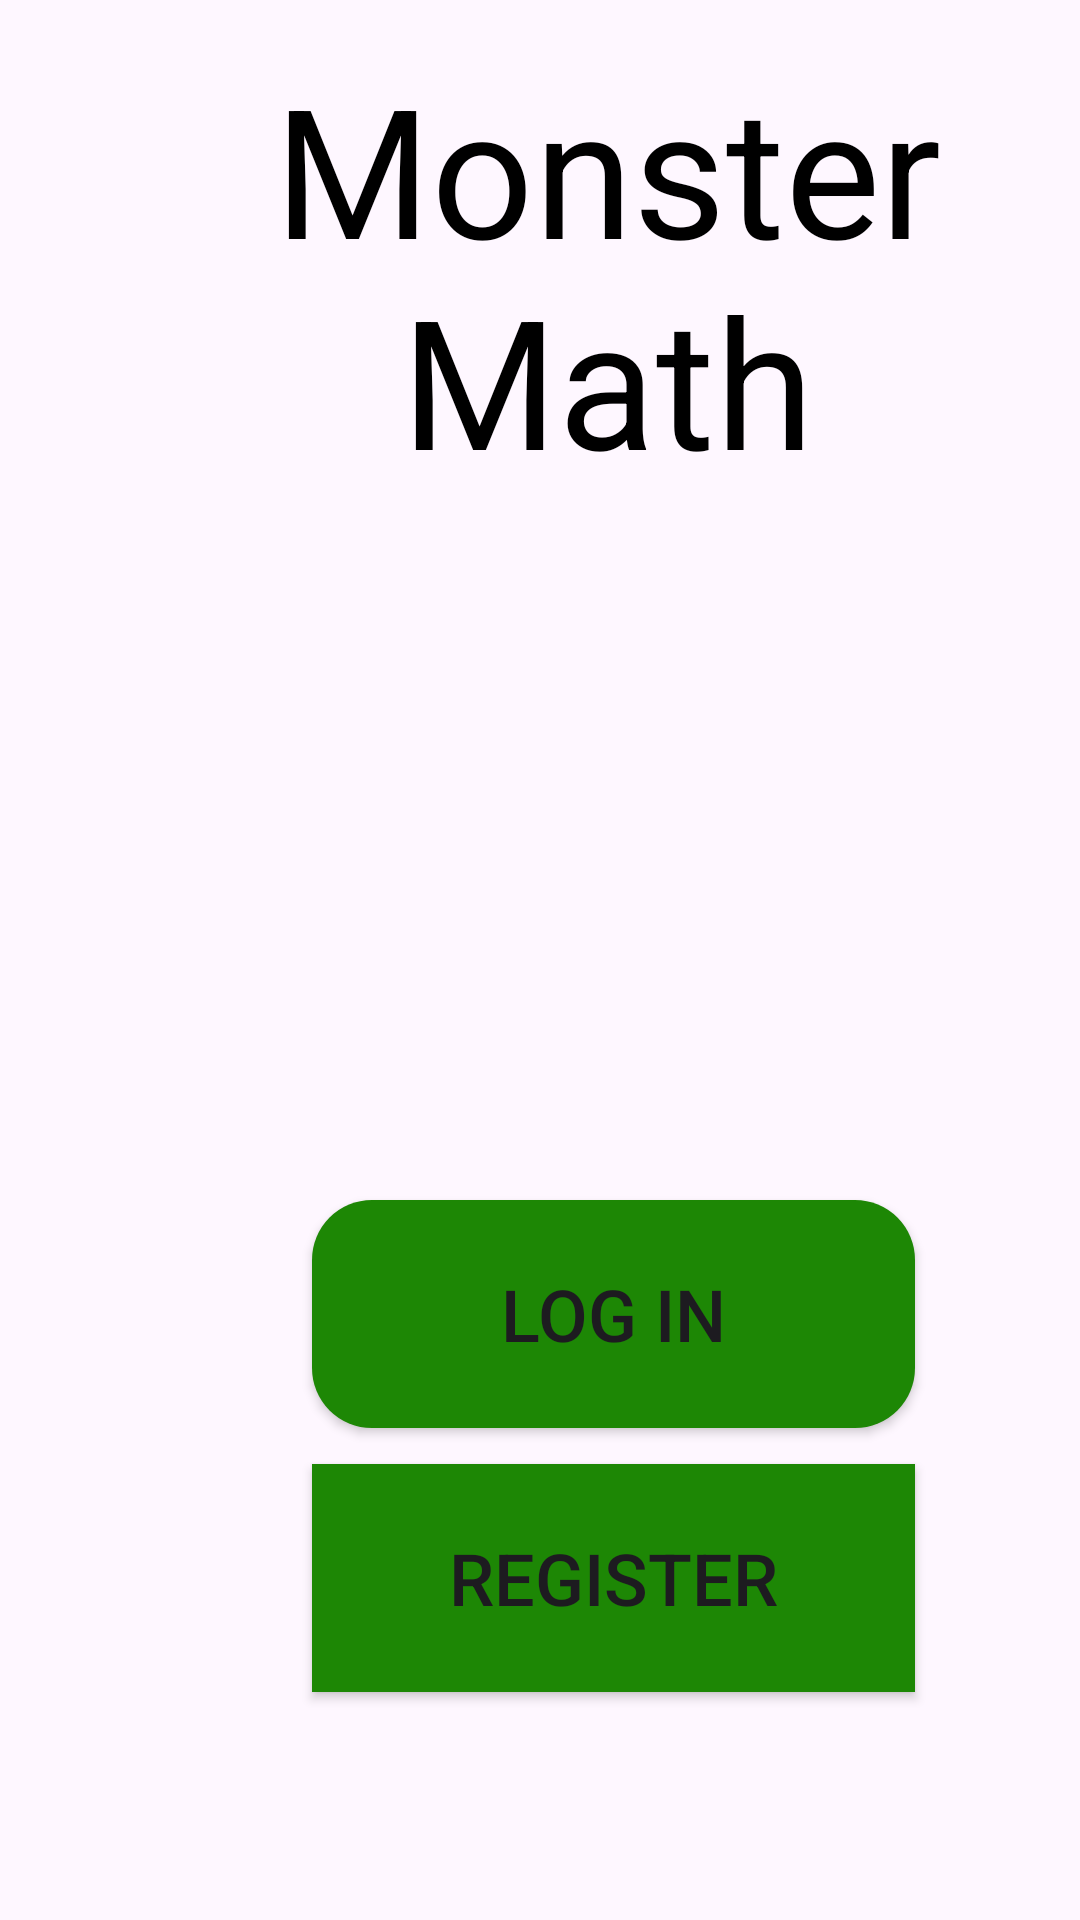

Layout XML and referenced resources for this Android screen:
<!-- AndroidManifest.xml: application theme Theme.MonsterMath -->
<!-- res/layout/activity_main.xml -->
<?xml version="1.0" encoding="utf-8"?>
<androidx.constraintlayout.widget.ConstraintLayout xmlns:android="http://schemas.android.com/apk/res/android"
    xmlns:app="http://schemas.android.com/apk/res-auto"
    xmlns:tools="http://schemas.android.com/tools"
    android:layout_width="match_parent"
    android:layout_height="match_parent"
    android:background="@color/back"
    tools:context=".Controller.MainActivity">

    <Button
        android:id="@+id/login"
        android:layout_width="201dp"
        android:layout_height="76dp"
        android:layout_marginStart="104dp"
        android:layout_marginTop="400dp"
        android:background="@drawable/round_button"
        android:text="Log In"
        android:textSize="24sp"
        app:layout_constraintStart_toStartOf="parent"
        app:layout_constraintTop_toTopOf="parent" />

    <Button
        android:id="@+id/register"
        android:layout_width="201dp"
        android:layout_height="76dp"
        android:layout_marginStart="104dp"
        android:layout_marginTop="488dp"
        android:background="#1D8705"
        android:text="Register"
        android:textSize="24sp"
        app:layout_constraintStart_toStartOf="parent"
        app:layout_constraintTop_toTopOf="parent" />

    <Button
        android:id="@+id/teachers"
        android:layout_width="138dp"
        android:layout_height="53dp"
        android:layout_marginStart="264dp"
        android:layout_marginTop="672dp"
        android:text="Teachers Only"
        android:textSize="14sp"
        app:layout_constraintStart_toStartOf="parent"
        app:layout_constraintTop_toTopOf="parent" />

    <TextView
        android:id="@+id/Title"
        android:layout_width="341dp"
        android:layout_height="149dp"
        android:layout_marginStart="32dp"
        android:layout_marginTop="16dp"
        android:text="Monster Math"
        android:textAlignment="center"
        android:textColor="@color/black"
        android:textSize="60sp"
        app:layout_constraintStart_toStartOf="parent"
        app:layout_constraintTop_toTopOf="parent" />

    <ImageView
        android:id="@+id/imageView3"
        android:layout_width="154dp"
        android:layout_height="152dp"
        android:layout_marginStart="142dp"
        android:layout_marginTop="262dp"
        android:src="@drawable/four_arm_monster"
        app:layout_constraintStart_toStartOf="parent"
        app:layout_constraintTop_toTopOf="parent" />

</androidx.constraintlayout.widget.ConstraintLayout>
<!-- resources referenced by this layout -->
<resources>
  <color name="black">#FF000000</color>
  <!-- drawable round_button (drawable) -->
  <?xml version="1.0" encoding="utf-8"?>
  <shape xmlns:android="http://schemas.android.com/apk/res/android"
      android:shape="rectangle">
      <corners android:radius="20dp" /> 
      <solid android:color="#1D8705" /> 
  </shape>
  <style name="Theme.MonsterMath" parent="Base.Theme.MonsterMath" />
  <style name="Base.Theme.MonsterMath" parent="Theme.Material3.DayNight.NoActionBar">
          
          <item name="colorPrimary">@color/green</item>
          <item name="colorPrimaryVariant">@color/green</item>
          <item name="colorOnPrimary">@color/white</item>
  
      </style>
  <color name="green">#1D8805</color>
  <color name="white">#FFFFFFFF</color>
</resources>
